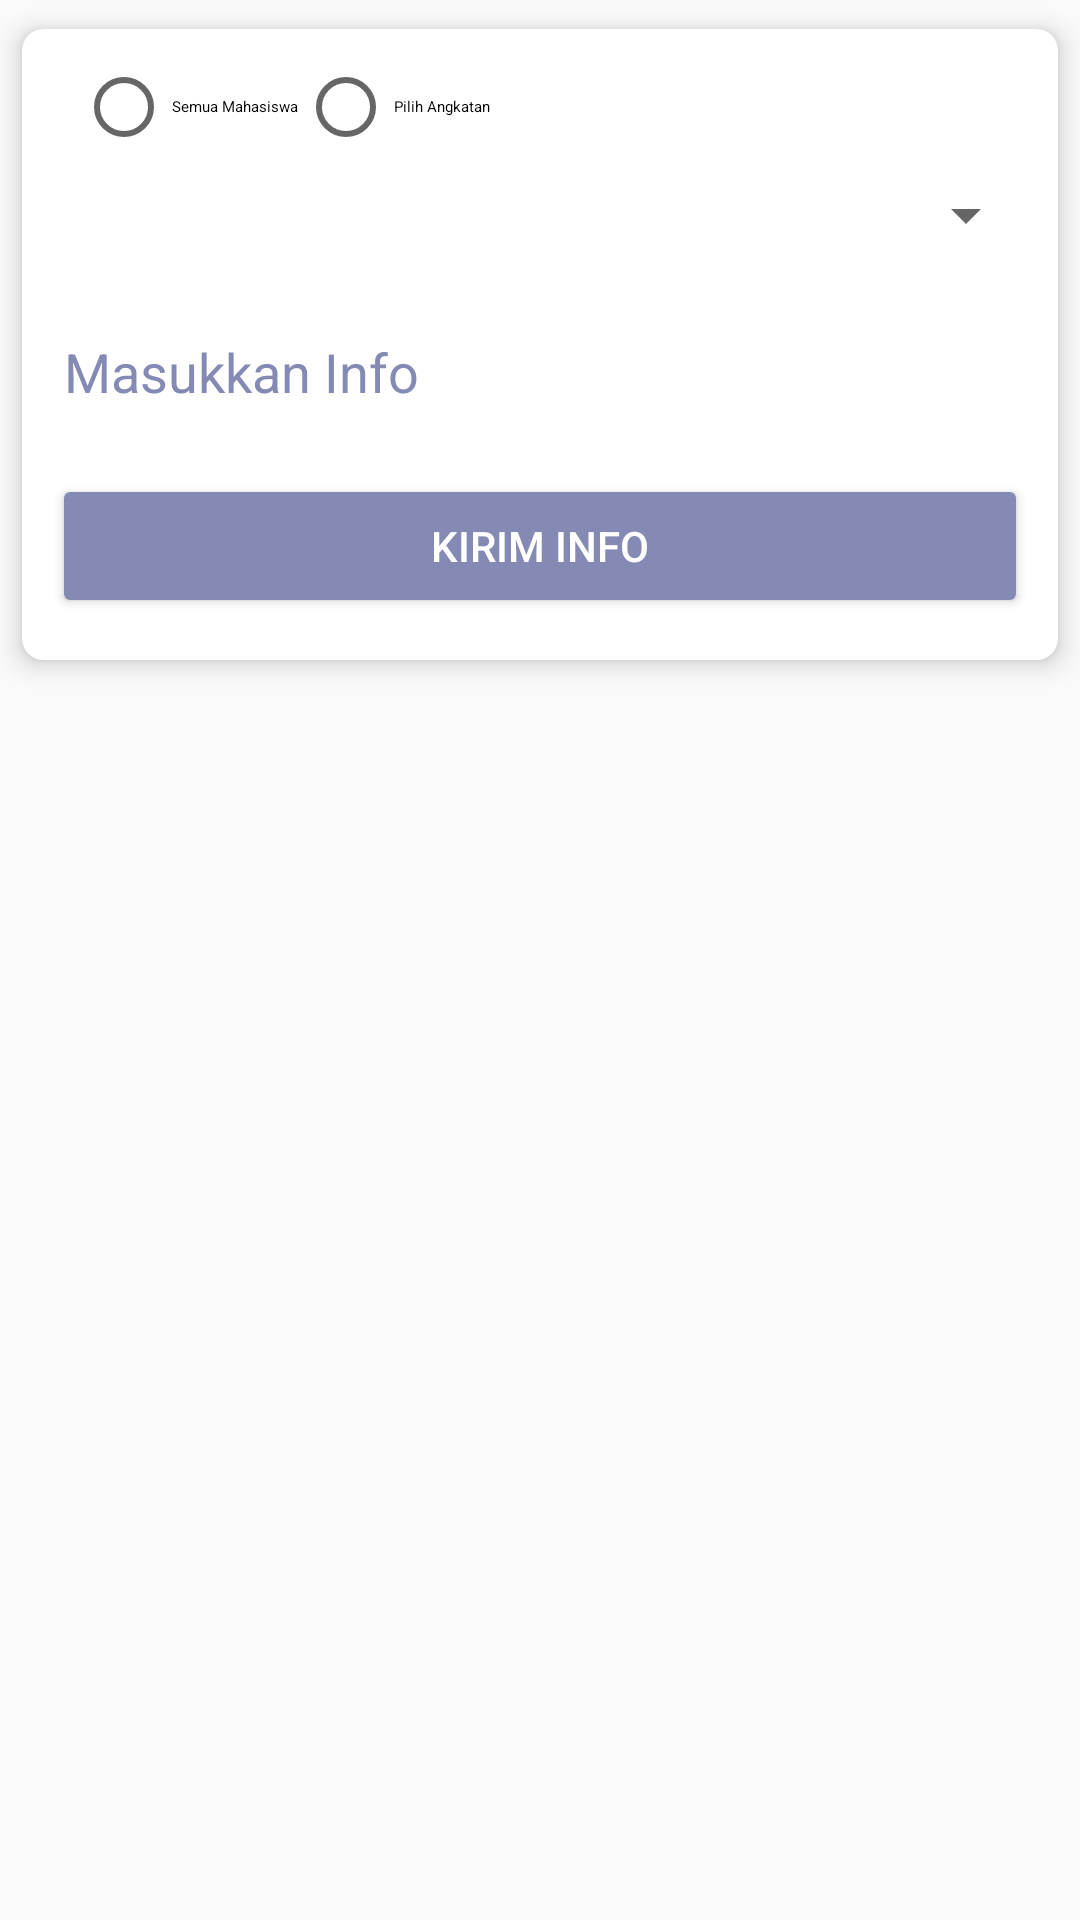

This screen was rendered from an Android layout file. Write that file and the resources it references.
<!-- AndroidManifest.xml: application theme AppTheme -->
<!-- res/layout/dialog_input_info.xml -->
<?xml version="1.0" encoding="utf-8"?>
<LinearLayout xmlns:android="http://schemas.android.com/apk/res/android"
    xmlns:app="http://schemas.android.com/apk/res-auto"
    xmlns:tools="http://schemas.android.com/tools"
    android:layout_width="match_parent"
    android:layout_height="wrap_content"
    android:layout_gravity="center">
    
    

    <android.support.v7.widget.CardView
        android:layout_width="match_parent"
        android:layout_height="wrap_content"
        app:cardCornerRadius="7dp"
        app:cardElevation="5dp"
        app:cardPreventCornerOverlap="true"
        app:cardUseCompatPadding="true">

        <ScrollView
            android:layout_width="match_parent"
            android:layout_height="wrap_content">

            <android.support.constraint.ConstraintLayout
                android:layout_width="match_parent"
                android:layout_height="wrap_content"
                android:layout_gravity="center_horizontal"
                android:padding="10dp">

                <RadioGroup
                    android:id="@+id/radioGroup"
                    android:layout_width="match_parent"
                    android:layout_height="wrap_content"
                    android:layout_marginEnd="8dp"
                    android:layout_marginStart="8dp"
                    android:orientation="horizontal"
                    android:theme="@style/MyRdioButton"
                    app:layout_constraintEnd_toEndOf="parent"
                    app:layout_constraintStart_toStartOf="parent"
                    app:layout_constraintTop_toTopOf="parent">

                    <RadioButton

                        android:id="@+id/radioButtonSemua"
                        android:layout_width="wrap_content"
                        android:layout_height="wrap_content"
                        android:text="Semua Mahasiswa" />

                    <RadioButton
                        android:id="@+id/radioButtonPilihan"
                        android:layout_width="wrap_content"
                        android:layout_height="wrap_content"
                        android:text="Pilih Angkatan" />

                </RadioGroup>

                <Spinner
                    android:id="@+id/spinerkatergori"
                    android:layout_width="331dp"
                    android:layout_height="wrap_content"
                    android:layout_marginEnd="8dp"
                    android:layout_marginStart="8dp"
                    android:layout_marginTop="8dp"
                    app:layout_constraintEnd_toEndOf="parent"
                    app:layout_constraintHorizontal_bias="0.496"
                    app:layout_constraintStart_toStartOf="parent"
                    app:layout_constraintTop_toBottomOf="@+id/radioGroup">

                </Spinner>

                <android.support.design.widget.TextInputLayout
                    android:id="@+id/userlayout"
                    android:layout_width="match_parent"
                    android:layout_height="wrap_content"
                    android:layout_marginTop="8dp"
                    android:textColor="@color/colorPrimaryDark"
                    android:textColorHint="@color/colorPrimaryDark"
                    android:theme="@style/InputLayout"
                    app:layout_constraintEnd_toEndOf="parent"
                    app:layout_constraintStart_toStartOf="parent"
                    app:layout_constraintTop_toBottomOf="@+id/spinerkatergori">

                    <android.support.design.widget.TextInputEditText
                        android:id="@+id/infoterbaru"
                        android:layout_width="285dp"
                        android:layout_height="wrap_content"
                        android:drawablePadding="5dp"
                        android:hint="Masukkan Info"
                        android:maxLength="450"
                        android:textColor="@color/colorPrimaryDark"
                        android:textColorHint="@color/colorPrimaryDark" />
                </android.support.design.widget.TextInputLayout>

                <Button
                    android:id="@+id/btnInputInfo"
                    android:layout_width="match_parent"
                    android:layout_height="wrap_content"
                    android:layout_marginTop="10dp"
                    android:text="kirim Info"
                    android:theme="@style/PrimaryButton"
                    app:layout_constraintBottom_toBottomOf="parent"
                    app:layout_constraintEnd_toEndOf="parent"
                    app:layout_constraintStart_toStartOf="parent"
                    app:layout_constraintTop_toBottomOf="@+id/userlayout" />

                <ProgressBar
                    android:id="@+id/prograsbarinput"
                    android:layout_width="wrap_content"
                    android:layout_height="wrap_content"
                    android:layout_marginEnd="8dp"
                    android:layout_marginStart="8dp"
                    android:layout_marginTop="8dp"
                    android:theme="@style/InputLayout"
                    android:visibility="invisible"
                    app:layout_constraintBottom_toBottomOf="@+id/btnInputInfo"
                    app:layout_constraintEnd_toEndOf="@+id/btnInputInfo"
                    app:layout_constraintStart_toStartOf="@+id/btnInputInfo"
                    app:layout_constraintTop_toTopOf="@+id/btnInputInfo" />
            </android.support.constraint.ConstraintLayout>
        </ScrollView>
    </android.support.v7.widget.CardView>
</LinearLayout>
<!-- resources referenced by this layout -->
<resources>
  <color name="colorPrimaryDark">#858AB5</color>
  <style name="InputLayout" parent="Theme.AppCompat">
          <item name="colorAccent">@color/warnainput</item>
      </style>
  <style name="MyRdioButton" parent="Widget.AppCompat.CompoundButton.RadioButton">
          <item name="colorAccent">@color/warnainput</item>
          <item name="android:textColorPrimary">@color/warnainput</item>
          
      </style>
  <style name="PrimaryButton" parent="Theme.AppCompat">
          <item name="colorButtonNormal">@color/colorPrimary</item>
          <item name="colorControlHighlight">@color/colorAccent</item>
      </style>
  <style name="AppTheme" parent="Theme.AppCompat.Light.DarkActionBar">
          
          <item name="colorPrimary">@color/colorPrimary</item>
          <item name="colorPrimaryDark">@color/colorPrimaryDark</item>
          <item name="colorAccent">@color/colorAccent</item>
      </style>
  <color name="warnainput">#858AB5</color>
  <color name="colorPrimary">#858AB5</color>
  <color name="colorAccent">#ffffff</color>
</resources>
